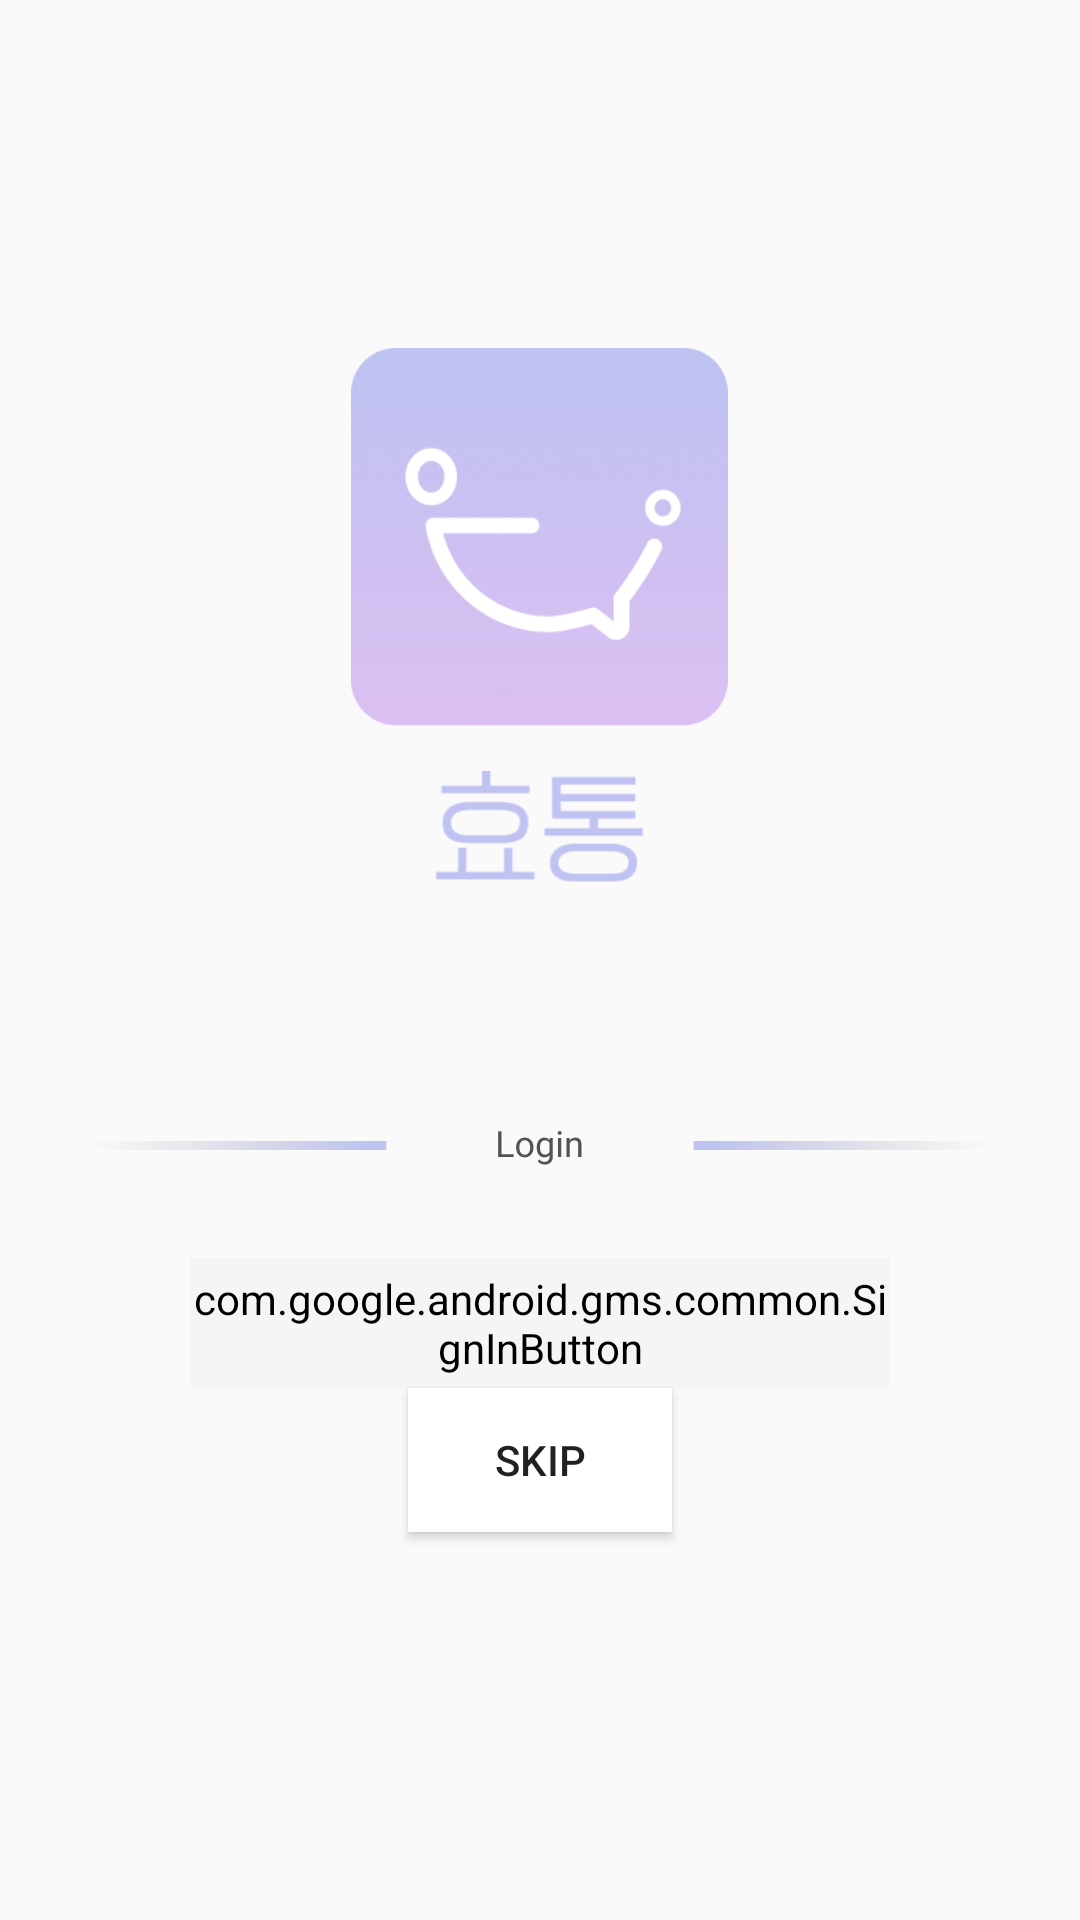

Here is an Android app screen rendered from its layout file. Give the layout XML and the strings, colors and styles it references.
<!-- AndroidManifest.xml: application theme Theme.Schoolthon -->
<!-- res/layout/layout_login.xml -->
<?xml version="1.0" encoding="utf-8"?>
<LinearLayout xmlns:android="http://schemas.android.com/apk/res/android"
    xmlns:app="http://schemas.android.com/apk/res-auto"
    android:layout_width="match_parent"
    android:layout_height="match_parent"
    android:orientation="vertical">


    <ImageView
        android:id="@+id/imageView"
        android:layout_width="127dp"
        android:layout_height="126dp"
        android:layout_alignParentLeft="true"
        android:layout_alignParentTop="true"
        android:layout_gravity="center"
        android:layout_marginTop="116dp"
        app:srcCompat="@drawable/logo_image" />

    <ImageView
        android:id="@+id/imageView3"
        android:layout_width="93dp"
        android:layout_height="37dp"
        android:layout_gravity="center"
        android:layout_marginTop="15dp"
        app:srcCompat="@drawable/ht_name" />

    <ImageView
        android:id="@+id/imageView2"
        android:layout_width="wrap_content"
        android:layout_height="wrap_content"
        android:layout_gravity="center"
        android:layout_marginTop="200px"
        app:srcCompat="@drawable/login" />

    <com.google.android.gms.common.SignInButton
        android:id="@+id/signInButton"
        android:layout_gravity="center"
        android:strokeWidth="6"
        android:backgroundTint="#F5F5F5"
        android:layout_marginTop="50px"
        android:layout_width="700px"
        android:layout_height="130px"
        android:layout_centerHorizontal="true" />
    <Button
        android:layout_width="wrap_content"
        android:layout_height="wrap_content"
        android:id="@+id/temp"
        android:background="@color/white"
        android:text="skip"
        android:layout_gravity="center"/>

</LinearLayout>
<!-- resources referenced by this layout -->
<resources>
  <!-- drawable ht_name: png bitmap (drawable-v24, 2304 bytes) -->
  <!-- drawable login: png bitmap (drawable-v24, 9114 bytes) -->
  <!-- drawable logo_image: png bitmap (drawable-v24, 55804 bytes) -->
  <style name="Theme.Schoolthon" parent="Theme.AppCompat.DayNight.DarkActionBar">
          
          <item name="colorPrimary">@color/purple_500</item>
          <item name="colorPrimaryVariant">@color/purple_700</item>
          <item name="colorOnPrimary">@color/white</item>
          
          <item name="colorSecondary">@color/teal_200</item>
          <item name="colorSecondaryVariant">@color/teal_700</item>
          <item name="colorOnSecondary">@color/black</item>
          
          <item name="android:statusBarColor" tools:targetApi="l">?attr/colorPrimaryVariant</item>
          
          <item name="windowActionBar">false</item>
          <item name="windowNoTitle">true</item>
      </style>
  <!-- not gathered from this repository: default colours our renderer supplied (Android Studio template values) -->
  <color name="purple_500">#FF6200EE</color>
  <color name="purple_700">#FF3700B3</color>
  <color name="teal_200">#FF03DAC5</color>
  <color name="teal_700">#FF018786</color>
  <color name="black">#FF000000</color>
  <color name="white">#FFFFFFFF</color>
</resources>
